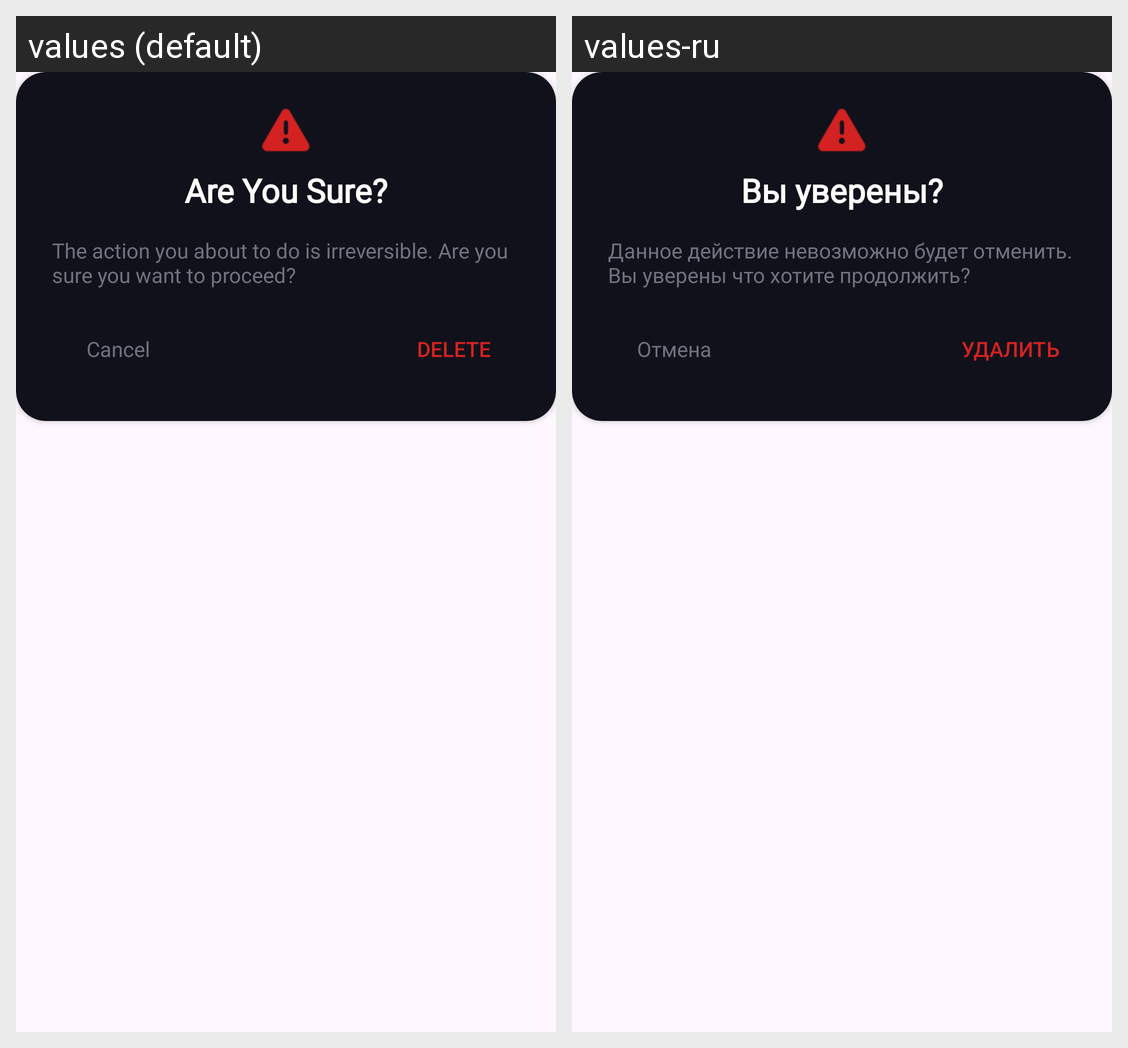

Locale-by-locale string values for the Android screen shown in this grid:
Android screen res/layout/dialog_fragment_deletion_confirmation.xml rendered under 2 locales, left to right: values (default), values-ru. Device: Nexus 5 (rendered at 1080×1920; each locale shown at half size, 540×960, under a caption strip naming it); theme Theme.Austrom.
Strings drawn on this screen, with the default value and each locale's value (text and hints the layout hard-codes, and strings that could not be matched under every locale, appear in the picture but are not listed):

are_you_sure
  values: Are You Sure?
  values-ru: Вы уверены?

the_action_you_about_to_do_is_irreversible_are_you_sure_you_want_to_proceed
  values: The action you about to do is irreversible. Are you sure you want to proceed?
  values-ru: Данное действие невозможно будет отменить. Вы уверены что хотите продолжить?

cancel
  values: Cancel
  values-ru: Отмена

delete
  values: Delete
  values-ru: Удалить
